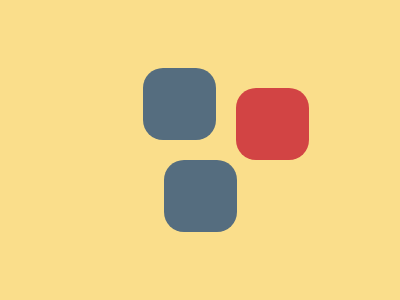

Write a web page that renders exactly this picture using CSS.

<!-- file: index.html -->
<!DOCTYPE html>
<html lang="en">
	<head>
		<meta charset="UTF-8" />
		<meta name="viewport" content="width=device-width, initial-scale=1.0" />
		<link rel="stylesheet" href="style.css" />
		<title>Document</title>
	</head>
	<body>
		<div class="b f"></div>
		<div class="b s"></div>
		<div class="r"></div>
	</body>
</html>


/* file: style.css */
.r {
	background: #d24444;
	top: 80px;
	left: 228px;
}
div {
	position: absolute;
	width: 73px;
	border-radius: 20px;
	height: 72px;
}
.s {
	top: 152px;
	left: 156px;
}
.f {
	top: 60px;
	left: 135px;
}
.b {
	background: #556d7f;
}
* {
	position: relative;
	background: #fade8b;
}
